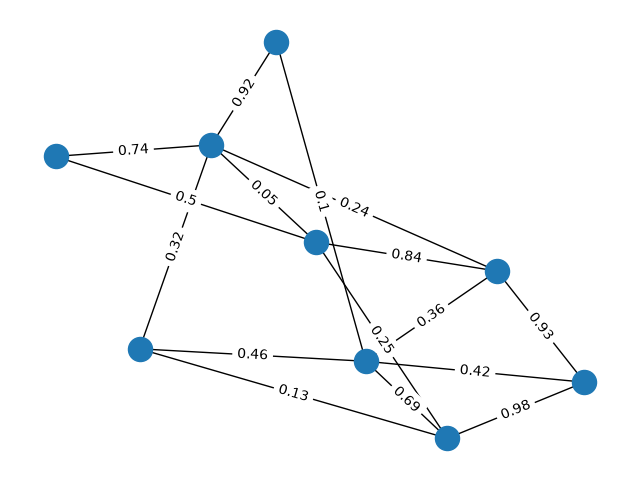

The table this chart was drawn from, first rows:
source, dest, weight
0, 4, 0.32
0, 5, 0.46
0, 8, 0.13
1, 4, 0.92
1, 5, 0.1
2, 3, 0.84
2, 4, 0.05
2, 7, 0.5
2, 8, 0.25
3, 4, 0.24
3, 5, 0.36
3, 6, 0.93
4, 7, 0.74
5, 6, 0.42
5, 8, 0.69
6, 8, 0.98
